Photos from the image-classification dataset "snack-data" in the GitHub repository k-hwany/bachelor_thesis. Its 4 classes are: cola, pocachip, shrimp cracker, sprite.

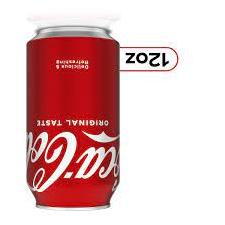
Label: cola

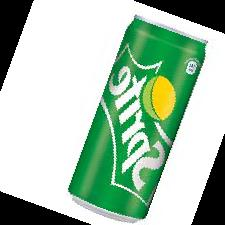
Label: sprite

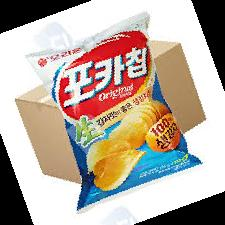
Label: pocachip

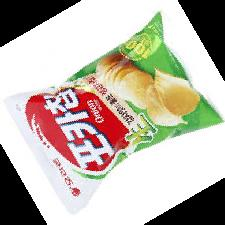
Label: pocachip

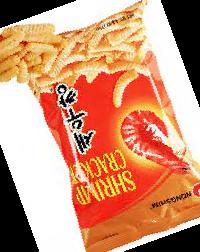
Label: shrimp cracker

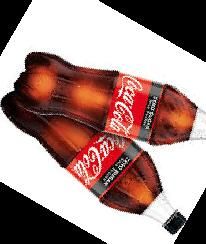
Label: cola
